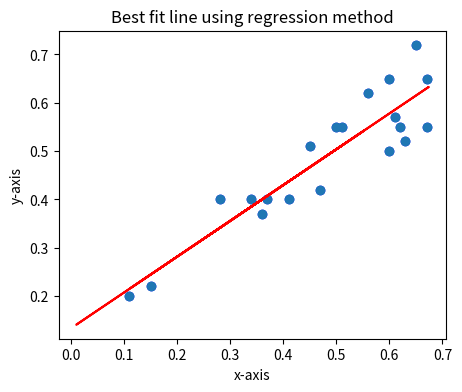

Write Python code to recreate this figure.
import random
import matplotlib.pyplot as plt
import numpy as np


plt.figure(figsize=(5, 4))
ax = plt.axes()
N=20

x= [0.28, 0.6, 0.11, 0.47, 0.15, 0.45, 0.51, 0.41, 0.62, 0.34, 0.63, 0.37, 0.56, 0.36, 0.60, 0.65, 0.50, 0.67, 0.61, 0.67]
y= [0.4, 0.5, 0.2, 0.42, 0.22, 0.51, 0.55, 0.4, 0.55, 0.4, 0.52, 0.4, 0.62, 0.37, 0.65, 0.72, 0.55, 0.55, 0.57, 0.65]

ax.scatter(x,y, c='b')

model = np.polyfit(x, y, 1)
predict = np.poly1d(model)
x_value = 20
predict(x_value)


x_axis =np.random.uniform(0,0.7, size=(N))
y_axis = predict(x_axis)
plt.scatter(x, y)
plt.plot(x_axis, y_axis, c = 'r')

ax.set_xlabel('x-axis')
ax.set_ylabel('y-axis')
ax.set_title("Best fit line using regression method")

plt.show()